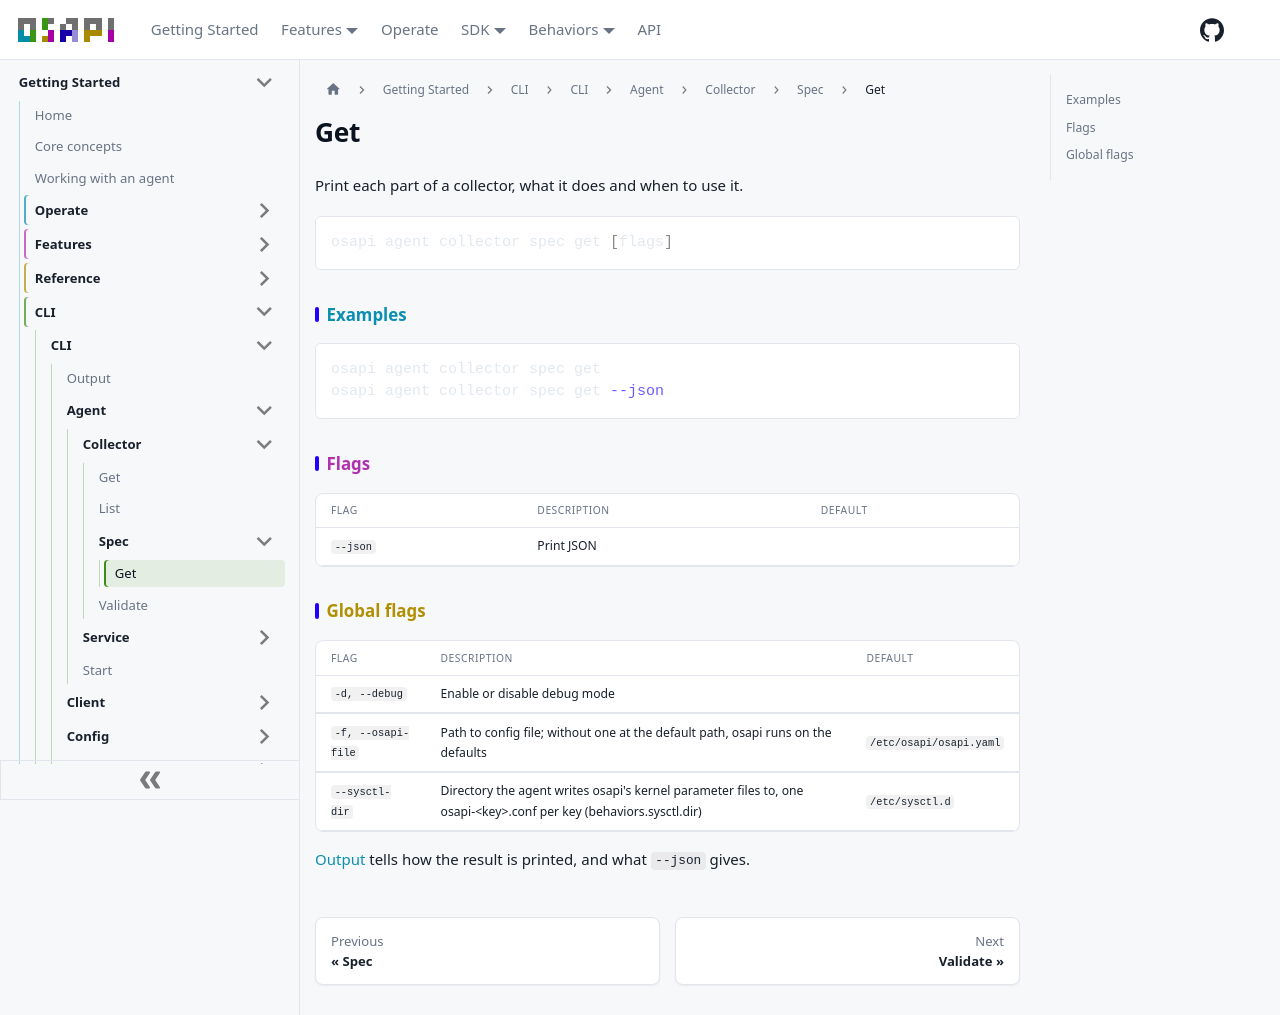

repository: osapi-io/osapi · page: sidebar/usage/cli/agent/collector/spec/get.html · generator: docusaurus

# Get

Print each part of a collector, what it does and when to use it.

```bash
osapi agent collector spec get [flags]
```

## Examples

```bash
osapi agent collector spec get
osapi agent collector spec get --json
```

## Flags

| Flag     | Description | Default |
| -------- | ----------- | ------- |
| `--json` | Print JSON  |         |

## Global flags

| Flag               | Description                                                                                                             | Default                 |
| ------------------ | ----------------------------------------------------------------------------------------------------------------------- | ----------------------- |
| `-d, --debug`      | Enable or disable debug mode                                                                                            |                         |
| `-f, --osapi-file` | Path to config file; without one at the default path, osapi runs on the defaults                                        | `/etc/osapi/osapi.yaml` |
| `--sysctl-dir`     | Directory the agent writes osapi's kernel parameter files to, one osapi-&lt;key&gt;.conf per key (behaviors.sysctl.dir) | `/etc/sysctl.d`         |

[Output](../../../output.md) tells how the result is printed, and what `--json`
gives.
